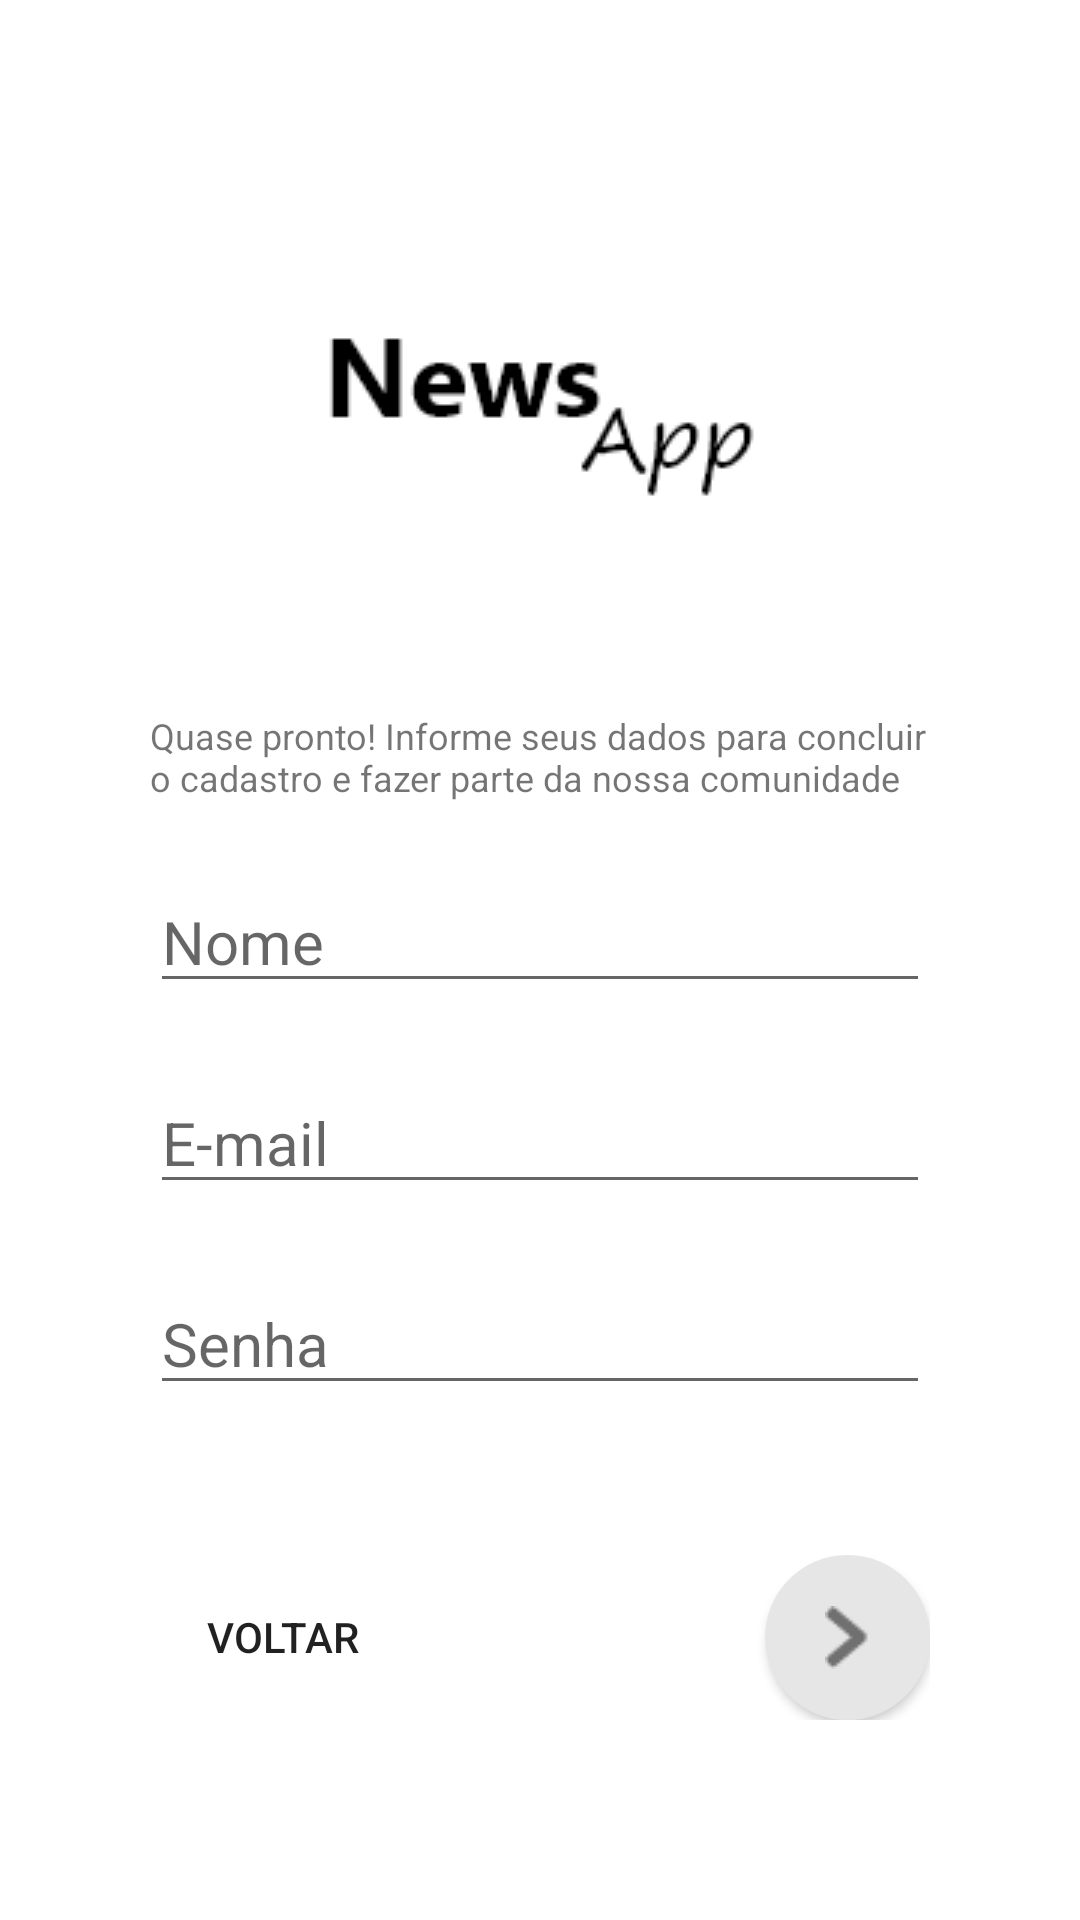

The Android layout XML behind this screen, and the referenced resources:
<!-- AndroidManifest.xml: application theme Theme.NewsApp -->
<!-- res/layout/activity_sign_up.xml -->
<?xml version="1.0" encoding="utf-8"?>
<androidx.constraintlayout.widget.ConstraintLayout xmlns:android="http://schemas.android.com/apk/res/android"
    xmlns:app="http://schemas.android.com/apk/res-auto"
    xmlns:tools="http://schemas.android.com/tools"
    android:layout_width="match_parent"
    android:layout_height="match_parent"
    android:orientation="vertical">

    <ImageView
        android:id="@+id/logo"
        android:layout_width="wrap_content"
        android:layout_height="wrap_content"
        android:layout_marginTop="100dp"
        android:src="@drawable/logo"
        app:layout_constraintEnd_toEndOf="parent"
        app:layout_constraintStart_toStartOf="parent"
        app:layout_constraintTop_toTopOf="parent" />

    <TextView
        android:id="@+id/textView"
        android:layout_width="match_parent"
        android:layout_height="wrap_content"
        android:layout_marginTop="67dp"
        android:layout_marginEnd="50dp"
        android:layout_marginStart="50dp"
        android:text="Quase pronto! Informe seus dados para concluir o cadastro e fazer parte da nossa comunidade"
        android:textSize="12sp"
        app:layout_constraintTop_toBottomOf="@+id/logo"
        tools:layout_editor_absoluteX="0dp" />

    <EditText
        android:id="@+id/edTxtSignUpNome"
        android:layout_height="wrap_content"
        android:layout_width="match_parent"
        android:inputType="text"
        android:layout_marginTop="23dp"
        android:layout_marginEnd="50dp"
        android:layout_marginStart="50dp"
        android:textSize="20sp"
        android:hint="Nome"
        app:layout_constraintTop_toBottomOf="@+id/textView"
        tools:layout_editor_absoluteX="0dp" />

    <EditText
        android:id="@+id/edTxtSignUpEmail"
        android:layout_width="match_parent"
        android:layout_height="wrap_content"
        android:hint="E-mail"
        android:inputType="text"
        android:textSize="20sp"
        android:layout_marginTop="23dp"
        android:layout_marginEnd="50dp"
        android:layout_marginStart="50dp"
        app:layout_constraintTop_toBottomOf="@+id/edTxtSignUpNome"
        tools:layout_editor_absoluteX="0dp" />

    <EditText
        android:id="@+id/edTxtSignUpSenha"
        android:inputType="textPassword"
        android:layout_width="match_parent"
        android:layout_height="wrap_content"
        android:hint="Senha"
        android:textSize="20sp"
        android:layout_marginTop="23dp"
        android:layout_marginEnd="50dp"
        android:layout_marginStart="50dp"
        app:layout_constraintTop_toBottomOf="@+id/edTxtSignUpEmail"
        tools:layout_editor_absoluteX="0dp" />

    <LinearLayout
        android:layout_marginTop="50dp"
        android:layout_width="match_parent"
        android:layout_height="wrap_content"
        android:layout_marginHorizontal="50dp"
        android:baselineAligned="false"
        android:gravity="center_vertical"
        android:orientation="horizontal"
        android:weightSum="100"
        app:layout_constraintTop_toBottomOf="@+id/edTxtSignUpSenha">

        <LinearLayout
            android:layout_width="wrap_content"
            android:layout_height="wrap_content"
            android:layout_weight="50"
            android:gravity="center_vertical"
            tools:ignore="UseCompoundDrawables">

            <Button
                android:id="@+id/btnSignUpVoltar"
                android:layout_width="wrap_content"
                android:layout_height="wrap_content"
                android:background="@drawable/transparent_bg_bordered_button"
                android:text="Voltar"/>

        </LinearLayout>

        <LinearLayout
            android:layout_width="wrap_content"
            android:layout_height="wrap_content"
            android:layout_weight="50"
            android:gravity="right">

            <ImageButton
                android:id="@+id/btnSignUpProximo"
                android:layout_width="55dp"
                android:layout_height="55dp"
                android:background="@drawable/btn_rounded"
                android:elevation="2dp"
                android:src="@drawable/icon_right" />

        </LinearLayout>

    </LinearLayout>


</androidx.constraintlayout.widget.ConstraintLayout>
<!-- resources referenced by this layout -->
<resources>
  <!-- drawable btn_rounded (drawable) -->
  <?xml version="1.0" encoding="utf-8"?>
  <selector xmlns:android="http://schemas.android.com/apk/res/android">
      <item>
          <shape android:shape="oval">
              <solid android:color="#E7E6E6"/>
              <size android:width="150dp" android:height="150dp"/>
          </shape>
      </item>
  </selector>
  <!-- drawable icon_right: png bitmap (drawable, 390 bytes) -->
  <!-- drawable logo: png bitmap (drawable, 2126 bytes) -->
  <style name="Theme.NewsApp" parent="Theme.MaterialComponents.DayNight.NoActionBar">
          
  
  
  
  
  
  
  
          
  
          
      </style>
</resources>
